Run: headless pygame with SDL's dummy video driver; simulated clock (each Clock.tick advances the game by its frame time, no real sleeping); random seed 0; keys injected as events and as key.get_pressed() state; no mouse input.
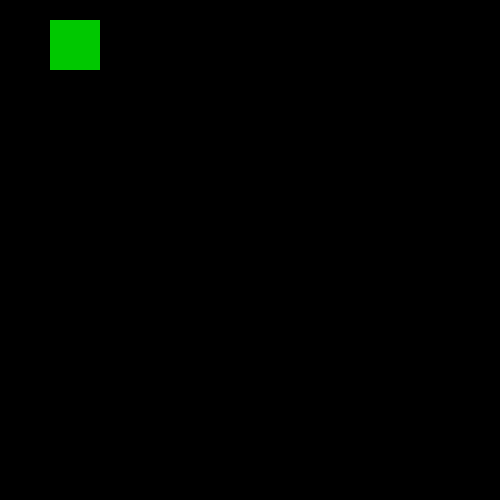
Frame 1 of 4 · flips 1–60 · no input
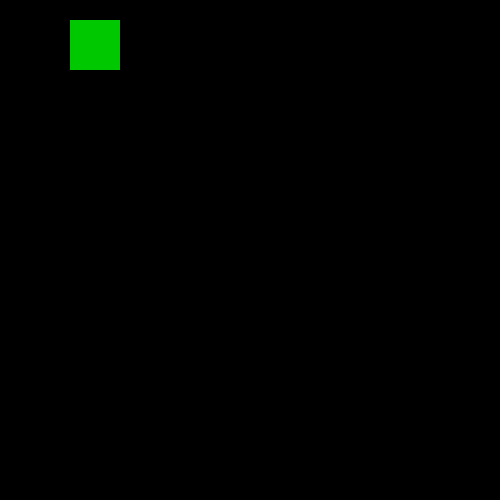
Frame 2 of 4 · flips 61–180 · tapped SPACE, RETURN · held RIGHT (→), D
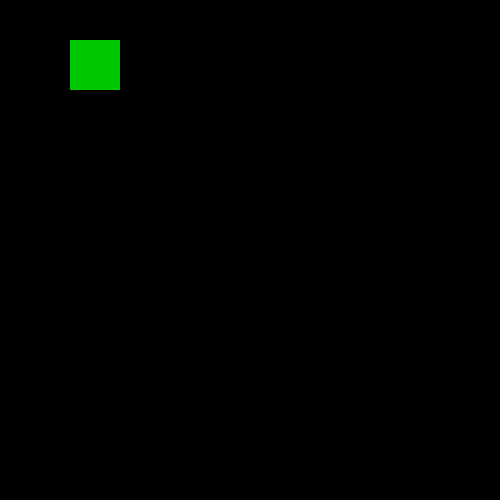
Frame 3 of 4 · flips 181–300 · held DOWN (↓), S
Frame 4 of 4 · flips 301–420 · held LEFT (←), A, UP (↑), W · screen same as frame 1, image omitted

The pygame program that drew these frames:

import pygame

class player():
    def __init__(self,colour,name,health,coordinates,size):
        self.colour = colour
        self.health = health
        self.coordinates = coordinates
        self.size = size
        self.name = pygame.Surface(self.size)
        self.name.fill((0,200,0))
    def __str__(self):
        return f"This object{self.colour} has {self.health} hp. It is at coordinates: {self.coordinates}"

def inputAndCollision(playerx,playery):
    for event in events:
        if event.type == pygame.KEYDOWN:
            if event.key == pygame.K_a or event.key == pygame.K_LEFT:
                playerx -= 10
            elif event.key == pygame.K_s or event.key == pygame.K_DOWN:
                playery += 10
            elif event.key == pygame.K_d or event.key == pygame.K_RIGHT:
                playerx += 10
            elif event.key == pygame.K_w or event.key == pygame.K_UP:
                playery -= 10
            elif event.key == pygame.K_ESCAPE:
                pygame.quit()
                sys.exit()
        elif event.type == pygame.QUIT:
            pygame.quit()
            sys.exit()
    return playerx, playery

pygame.init()
screen = pygame.display.set_mode((500,500))

level = [["a","b"],["b","a"]]
p1 = player((0,200,0), "Jean", 100, (50,20), (50,50))
print(p1)


while True:
    screen.fill((0,0,0))
    events = pygame.event.get()
    p1.coordinates = inputAndCollision(p1.coordinates[0],p1.coordinates[1])
    screen.blit(p1.name,p1.coordinates)
    pygame.display.update()
